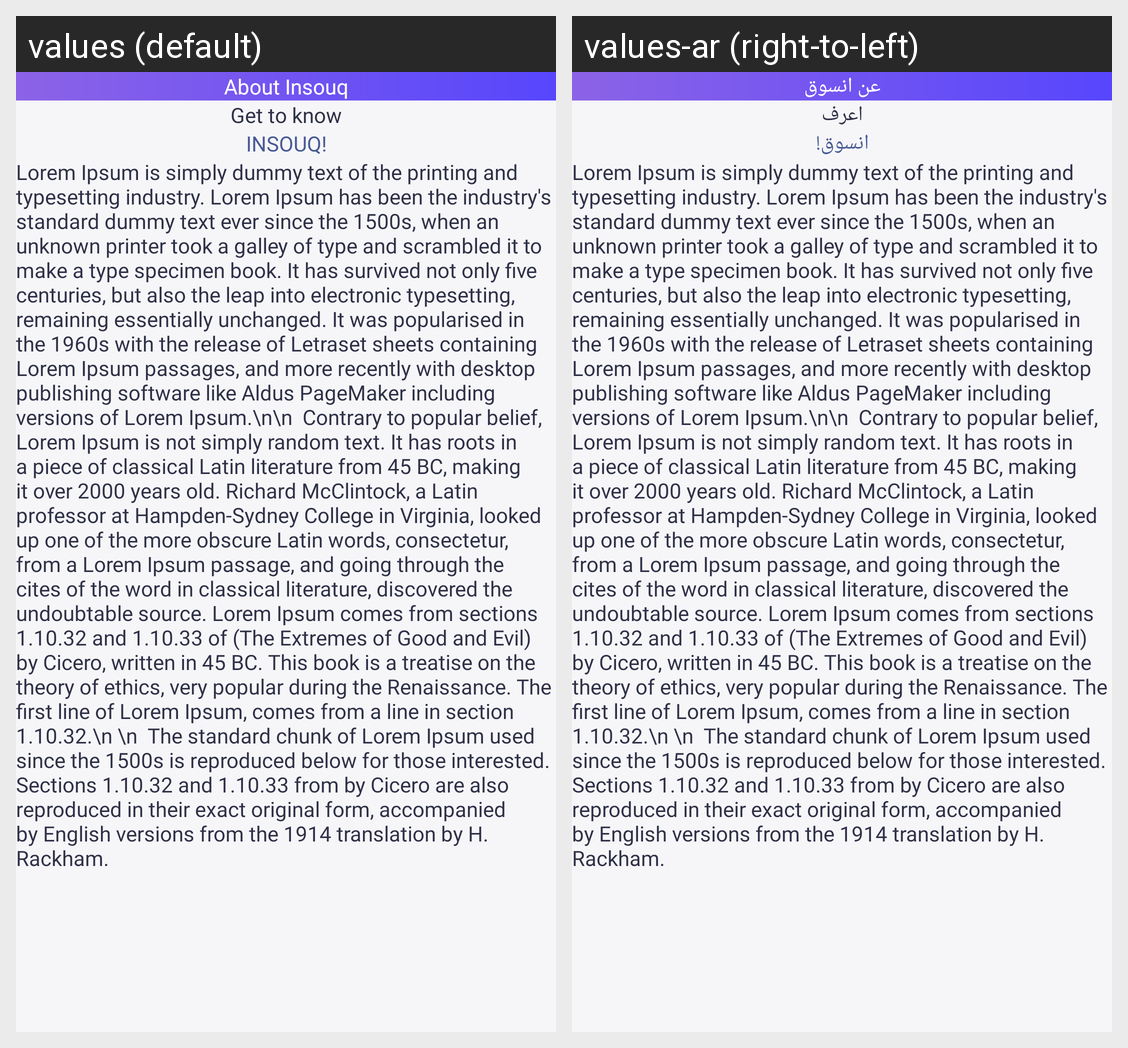

Strings drawn on this Android screen and how each of the app's shown locales translates them:
Android screen res/layout/fragment_about_us.xml rendered under 2 locales, left to right: values (default), values-ar (right-to-left). Device: Nexus 5 (rendered at 1080×1920; each locale shown at half size, 540×960, under a caption strip naming it); theme Theme.InsouqApplication.
Strings drawn on this screen, with the default value and each locale's value (text and hints the layout hard-codes, and strings that could not be matched under every locale, appear in the picture but are not listed):

about_insouq
  values: About Insouq
  values-ar: عن انسوق

get_to_know
  values: Get to know
  values-ar: اعرف

insouq
  values: INSOUQ!
  values-ar: انسوق!
